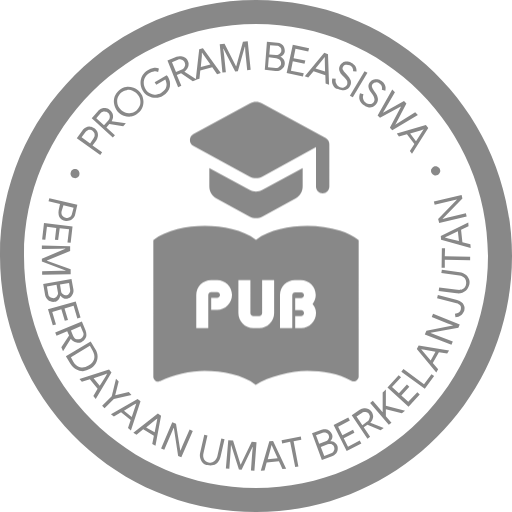
t = 0.00 s
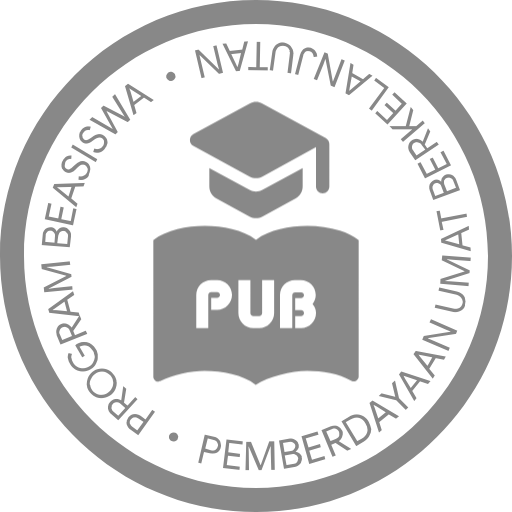
t = 3.75 s
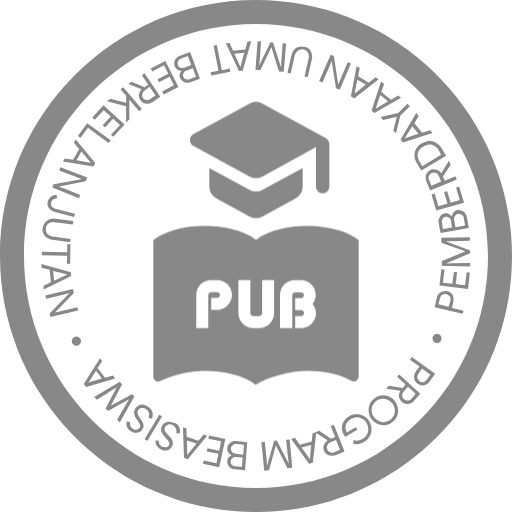
t = 7.50 s

The animated SVG that drew these frames (rendered in a browser with its animation timeline set to each time). Animation: 1 CSS @keyframes rule; frames cover the first 7.50 s, repeats indefinitely.

<?xml version="1.0" encoding="utf-8"?>
<!-- Generator: Adobe Illustrator 26.3.1, SVG Export Plug-In . SVG Version: 6.00 Build 0)  -->
<svg version="1.1" id="Layer_1" xmlns="http://www.w3.org/2000/svg" xmlns:xlink="http://www.w3.org/1999/xlink" x="0px" y="0px"
	 viewBox="0 0 192 192" style="enable-background:new 0 0 192 192;" xml:space="preserve">
<style type="text/css">
	path{fill:#888;}

	#text {
		transform-origin: center;
		animation: rotate 15s linear infinite reverse;
	}

	@keyframes rotate {
		100% {
			transform: rotate(360deg);
		}
	}
</style>
<path d="M96,0C43,0,0,43,0,96s43,96,96,96s96-43,96-96S149,0,96,0z M96,183c-48,0-87-39-87-87S48,9,96,9s87,39,87,87
	S144,183,96,183z"/>
<g id="text">
	<path d="M27.5,63.5c0.4-0.2,0.9-0.2,1.3,0c0.4,0.2,0.7,0.5,0.9,1s0.1,0.9,0,1.3c-0.2,0.4-0.5,0.7-0.9,0.9s-0.9,0.1-1.3,0
		s-0.7-0.5-0.9-0.9c-0.2-0.4-0.2-0.9,0-1.3C26.7,64,27.1,63.7,27.5,63.5z"/>
	<path d="M29,76.8l-0.8,3.5c-0.1,0.6-0.4,1.1-0.8,1.5c-0.4,0.4-0.8,0.7-1.4,0.9c-0.5,0.2-1.1,0.2-1.7,0.1c-0.6-0.1-1.1-0.4-1.5-0.8
		c-0.4-0.4-0.7-0.9-0.8-1.5c-0.1-0.6-0.1-1.1,0-1.7l0.5-2.3l-4.3-1l0.3-1.2L29,76.8z M23.1,79.2c-0.1,0.4-0.1,0.8,0,1.1
		c0.1,0.3,0.3,0.6,0.6,0.9c0.3,0.2,0.5,0.4,0.9,0.5c0.3,0.1,0.6,0.1,1,0c0.3-0.1,0.6-0.3,0.9-0.5c0.3-0.3,0.4-0.6,0.5-1l0.6-2.3
		l-3.8-0.9L23.1,79.2z"/>
	<path d="M27.2,84.9L26.5,91l-1.2-0.1l0.6-4.9l-3.5-0.4L21.8,90l-1.2-0.1l0.5-4.4L17.6,85L17,89.9l-1.2-0.1l0.7-6.2L27.2,84.9z"/>
	<path d="M26.3,92.3l0,1.8l-8.7,3.6l0,0.1l8.9,3.2l0,1.8l-10.7,0.2l0-1.3l6.8-0.2l2,0v-0.1l-8.9-3.3l0-1.1l8.8-3.7l0-0.1l-2,0.1
		l-6.8,0.1l0-1.3L26.3,92.3z"/>
	<path d="M26.8,104.6l0.7,3.8c0.1,0.5,0.1,1.1-0.1,1.6c-0.2,0.5-0.4,0.9-0.8,1.3s-0.8,0.6-1.4,0.7c-0.5,0.1-1,0-1.4-0.2
		c-0.4-0.2-0.8-0.5-1.1-0.9l-0.1,0c-0.1,0.6-0.3,1-0.7,1.5s-0.9,0.7-1.4,0.8c-0.6,0.1-1.1,0-1.6-0.2c-0.5-0.2-0.9-0.5-1.3-1
		c-0.3-0.4-0.6-0.9-0.7-1.5l-0.7-4L26.8,104.6z M18.1,110.3c0.1,0.4,0.2,0.7,0.4,0.9s0.5,0.4,0.8,0.5c0.3,0.1,0.6,0.1,0.9,0.1
		c0.3,0,0.6-0.2,0.8-0.4c0.3-0.2,0.4-0.5,0.6-0.8s0.2-0.7,0.1-1l-0.5-2.8l-3.6,0.6L18.1,110.3z M22.9,109.2c0.1,0.4,0.2,0.7,0.4,0.9
		c0.2,0.2,0.5,0.4,0.8,0.5c0.3,0.1,0.6,0.1,0.8,0.1c0.3,0,0.5-0.2,0.8-0.4c0.2-0.2,0.4-0.4,0.5-0.7c0.1-0.3,0.2-0.6,0.1-0.9
		l-0.4-2.6l-3.4,0.6L22.9,109.2z"/>
	<path d="M28.4,113.1l1.8,6l-1.2,0.3l-1.4-4.7l-3.4,1l1.3,4.3l-1.2,0.3l-1.3-4.3l-3.4,1l1.4,4.7l-1.2,0.3l-1.8-6L28.4,113.1z"/>
	<path d="M30.7,120.6l1.4,3.3c0.2,0.5,0.3,1.1,0.3,1.7c0,0.6-0.2,1.1-0.6,1.6s-0.8,0.8-1.3,1.1c-0.5,0.2-0.9,0.3-1.4,0.2
		c-0.5,0-0.9-0.2-1.4-0.4c-0.4-0.3-0.8-0.6-1.1-1l-0.1,0l-2.8,4.5l-0.1,0l-0.6-1.4l2.9-4.4l-0.7-1.6l-4,1.7l-0.5-1.2L30.7,120.6z
		 M27.4,125.9c0.1,0.3,0.4,0.6,0.6,0.9c0.3,0.2,0.6,0.4,1,0.4s0.7,0,1.1-0.1c0.3-0.1,0.6-0.3,0.8-0.6c0.2-0.3,0.3-0.6,0.4-0.9
		c0.1-0.4,0-0.7-0.2-1.1l-0.9-2.2l-3.6,1.6L27.4,125.9z"/>
	<path d="M34,128.1l1.7,2.8c0.6,0.9,0.9,1.9,0.9,2.8c0,0.9-0.2,1.8-0.7,2.6c-0.5,0.8-1.2,1.5-2.1,2c-0.9,0.5-1.8,0.8-2.7,0.9
		c-0.9,0-1.8-0.2-2.6-0.7c-0.8-0.5-1.5-1.2-2.1-2.1l-1.7-2.8L34,128.1z M27.5,135.7c0.6,1.1,1.5,1.8,2.5,2c1,0.3,2.1,0.1,3.2-0.6
		c1.1-0.7,1.8-1.5,2.1-2.5s0-2.1-0.6-3.2l-1-1.7l-7.1,4.3L27.5,135.7z"/>
	<path d="M40.9,138.6l0.9,1.1l-5.9,9.9l-0.9-1.1l1.6-2.7l-2.9-3.6l-3,1l-0.9-1.1L40.9,138.6z M37.4,144.7l2.2-3.5l0.6-1.1l0,0
		l-1.2,0.4l-3.9,1.3L37.4,144.7z"/>
	<path d="M41.9,148.6l1.6-6.6l1,1.1l-1.3,5.1l0,0l5.1-1.2l1,1.1l-6.6,1.5l-3.5,3.5l-0.9-0.9L41.9,148.6z"/>
	<path d="M51.6,149.6l1.1,0.9l-3.6,10.9l-1.1-0.9l1-3l-3.6-2.9l-2.7,1.6l-1.1-0.9L51.6,149.6z M49.4,156.4l1.3-3.9l0.4-1.2l0,0
		l-1.1,0.6l-3.5,2.1L49.4,156.4z"/>
	<path d="M59.2,155.1l1.2,0.8l-2.1,11.3l-1.2-0.7l0.6-3.1l-4-2.4l-2.5,2l-1.2-0.7L59.2,155.1z M58,162.1l0.8-4l0.2-1.2l0,0l-1,0.8
		l-3.2,2.6L58,162.1z"/>
	<path d="M64.6,158.3l1.4,0.6l1.6,10l0.1,0l0.8-1.9l2.6-5.9l1.2,0.5l-4.3,9.9l-1.2-0.5l-1.6-10.5l-0.1,0l-0.8,1.9l-2.7,6.3l-1.2-0.5
		L64.6,158.3z"/>
	<path d="M76.1,173.6c-0.5-0.5-0.8-1.1-1-1.8c-0.2-0.7-0.2-1.4,0-2.2l1.5-6.6l1.2,0.3l-1.5,6.7c-0.2,0.8-0.1,1.6,0.2,2.2
		c0.3,0.6,0.9,1,1.7,1.2c0.8,0.2,1.5,0.1,2.1-0.4s1-1.1,1.2-1.9l1.5-6.7l1.2,0.3l-1.5,6.6c-0.2,0.8-0.5,1.5-1,2
		c-0.4,0.6-1,0.9-1.7,1.1c-0.7,0.2-1.4,0.2-2.2,0C77.2,174.4,76.6,174.1,76.1,173.6z"/>
	<path d="M85.6,165.1l1.8,0.1l2.8,9h0.1l4.1-8.5l1.8,0.1l-0.8,10.7l-1.3-0.1l0.5-6.8l0.2-2l-0.1,0l-4.1,8.6l-1-0.1l-2.9-9.1h-0.1
		l-0.1,2l-0.5,6.8l-1.3-0.1L85.6,165.1z"/>
	<path d="M101,165.5l1.4-0.1l4.9,10.4l-1.4,0.1l-1.3-2.9l-4.6,0.4l-0.8,3l-1.4,0.1L101,165.5z M104.1,171.8l-1.7-3.7l-0.5-1.1
		l-0.1,0l-0.3,1.2l-1.1,4L104.1,171.8z"/>
	<path d="M108.8,165.7l-3,0.6l-0.2-1.2l7.2-1.4l0.2,1.2l-2.9,0.6l1.8,9.4l-1.2,0.2L108.8,165.7z"/>
	<path d="M117,162.5l3.6-1.3c0.5-0.2,1-0.2,1.6-0.2c0.5,0.1,1,0.3,1.4,0.6s0.7,0.7,0.9,1.2c0.2,0.5,0.2,1,0.1,1.4
		c-0.1,0.5-0.3,0.9-0.7,1.2l0,0.1c0.6,0,1.1,0.1,1.6,0.4c0.5,0.3,0.8,0.7,1,1.3c0.2,0.5,0.2,1.1,0.1,1.6c-0.1,0.5-0.4,1-0.7,1.4
		c-0.4,0.4-0.8,0.7-1.4,0.9l-3.8,1.4L117,162.5z M122.2,165.5c0.3-0.1,0.6-0.3,0.8-0.6c0.2-0.3,0.3-0.5,0.4-0.8c0-0.3,0-0.6-0.1-0.8
		c-0.1-0.3-0.3-0.5-0.5-0.7s-0.5-0.3-0.8-0.4c-0.3-0.1-0.6,0-1,0.1l-2.5,0.9l1.2,3.2L122.2,165.5z M124.2,170
		c0.3-0.1,0.6-0.3,0.8-0.6s0.3-0.6,0.4-0.9c0-0.3,0-0.6-0.1-0.9c-0.1-0.3-0.3-0.5-0.5-0.7c-0.2-0.2-0.5-0.4-0.9-0.4s-0.7,0-1,0.1
		l-2.6,1l1.3,3.4L124.2,170z"/>
	<path d="M125.1,159.4l5.5-2.8l0.6,1.1l-4.4,2.3l1.6,3.2l4-2l0.5,1.1l-4,2l1.6,3.2l4.4-2.3l0.6,1.1l-5.5,2.8L125.1,159.4z"/>
	<path d="M131.9,155.7l3-2c0.5-0.3,1-0.5,1.6-0.6s1.1,0,1.6,0.3s1,0.6,1.3,1.1c0.3,0.4,0.4,0.9,0.5,1.3s0,1-0.2,1.4
		c-0.2,0.5-0.4,0.9-0.8,1.2v0.1l5,2l0,0l-1.2,0.8l-4.9-2l-1.4,0.9l2.4,3.6l-1,0.7L131.9,155.7z M137.7,158.1
		c0.3-0.2,0.6-0.5,0.7-0.8s0.3-0.7,0.3-1c0-0.4-0.1-0.7-0.3-1c-0.2-0.3-0.4-0.5-0.7-0.6c-0.3-0.2-0.6-0.2-1-0.2s-0.7,0.1-1,0.4
		l-2,1.3l2.2,3.3L137.7,158.1z"/>
	<path d="M138.8,151.1l1-0.8l3.7,4.3l0,0l0-7.4l1.2-1.1l0,0l0,6.1l7.2,1.8l0,0l-1.2,1l-6-1.5l0,2.6l2.1,2.4l-1,0.8L138.8,151.1z"/>
	<path d="M145.3,145.3l4.2-4.6l0.9,0.8l-3.4,3.6l2.6,2.4l3-3.3l0.9,0.8l-3,3.3l2.6,2.4l3.4-3.6l0.9,0.8l-4.2,4.6L145.3,145.3z"/>
	<path d="M150.5,139.4l0.8-1l7.7,5.7l2.8-3.8l1,0.7l-3.5,4.8L150.5,139.4z"/>
	<path d="M156.3,130.9l0.7-1.3l11.4,1.8l-0.7,1.2l-3.1-0.5l-2.3,4l2,2.4l-0.7,1.2L156.3,130.9z M163.3,131.9l-4.1-0.7L158,131l0,0.1
		l0.8,0.9l2.7,3.2L163.3,131.9z"/>
	<path d="M159.3,125.4l0.6-1.4l9.9-1.9l0-0.1l-1.9-0.7l-6-2.4l0.5-1.2l10,4l-0.5,1.2l-10.4,1.9l0,0.1l1.9,0.7l6.4,2.5l-0.5,1.2
		L159.3,125.4z"/>
	<path d="M172.9,118.2c-0.6,0.5-1.3,0.7-2.1,0.8l-0.2-1.3c1.2-0.1,2-0.6,2.2-1.6c0.1-0.6,0.1-1.1-0.2-1.5s-0.8-0.8-1.4-0.9l-7.3-1.9
		l0.3-1.2l7.2,1.9c0.7,0.2,1.3,0.5,1.8,0.9s0.7,0.9,0.9,1.4s0.1,1.1,0,1.7C173.8,117.2,173.4,117.8,172.9,118.2z"/>
	<path d="M175.1,108.6c-0.4,0.5-1,0.9-1.7,1.2c-0.7,0.2-1.4,0.3-2.2,0.2l-6.7-0.9l0.2-1.3l6.8,0.9c0.9,0.1,1.6,0,2.2-0.4
		c0.6-0.4,1-1,1.1-1.9c0.1-0.9-0.1-1.5-0.5-2.1c-0.5-0.5-1.2-0.9-2-1l-6.8-0.9l0.2-1.2l6.7,0.9c0.8,0.1,1.5,0.4,2.1,0.8
		c0.6,0.4,1,0.9,1.3,1.6c0.3,0.6,0.4,1.4,0.2,2.2C175.8,107.3,175.6,108,175.1,108.6z"/>
	<path d="M166.8,97.4l0,3l-1.2,0l0.1-7.3l1.2,0l-0.1,3l9.5,0.2l0,1.3L166.8,97.4z"/>
	<path d="M165.4,89.9l-0.1-1.4l10.3-5.1l0.1,1.4l-2.8,1.4l0.5,4.6l3,0.8l0.1,1.4L165.4,89.9z M171.7,86.7l-3.7,1.8l-1.1,0.5l0,0.1
		l1.2,0.3l4,1L171.7,86.7z"/>
	<path d="M164.7,83.6l-0.4-1.5l7-7.2l0-0.1l-2,0.5l-6.3,1.5l-0.3-1.2l10.4-2.5l0.3,1.3l-7.4,7.6l0,0.1l2-0.5l6.7-1.6l0.3,1.2
		L164.7,83.6z"/>
	<path d="M165,64.6c-0.2,0.4-0.4,0.8-0.9,1c-0.4,0.2-0.9,0.2-1.3,0.1c-0.4-0.2-0.8-0.5-1-0.9c-0.2-0.4-0.2-0.8-0.1-1.3
		c0.2-0.4,0.5-0.8,0.9-1c0.4-0.2,0.8-0.2,1.3-0.1c0.4,0.2,0.8,0.4,1,0.9C165.1,63.8,165.2,64.2,165,64.6z"/>
	<path d="M28.8,51.8l2.1-2.9c0.3-0.5,0.8-0.9,1.3-1.1c0.5-0.3,1.1-0.4,1.6-0.3c0.6,0,1.1,0.2,1.6,0.6c0.5,0.4,0.9,0.8,1.1,1.3
		c0.2,0.5,0.3,1.1,0.2,1.7s-0.3,1.1-0.6,1.6l-1.4,1.9l3.6,2.5l-0.7,1L28.8,51.8z M35.1,51.8c0.2-0.3,0.4-0.7,0.4-1
		c0-0.4,0-0.7-0.2-1c-0.1-0.3-0.4-0.6-0.6-0.8c-0.3-0.2-0.6-0.3-0.9-0.3c-0.3,0-0.7,0-1,0.2c-0.3,0.1-0.6,0.4-0.8,0.7l-1.4,1.9
		l3.2,2.3L35.1,51.8z"/>
	<path d="M34.4,44.3l2.4-2.7c0.4-0.4,0.9-0.8,1.4-0.9c0.5-0.2,1.1-0.2,1.7-0.1c0.6,0.1,1.1,0.4,1.5,0.8c0.4,0.3,0.6,0.7,0.8,1.2
		c0.2,0.5,0.2,0.9,0.2,1.4c-0.1,0.5-0.2,0.9-0.5,1.4l0,0.1l5.3,0.7l0,0l-1,1.1l-5.2-0.8l-1.1,1.3l3.2,2.9l-0.8,0.9L34.4,44.3z
		 M40.6,45.2c0.2-0.3,0.4-0.6,0.5-0.9c0.1-0.4,0.1-0.7,0-1.1s-0.3-0.7-0.6-0.9c-0.2-0.2-0.5-0.4-0.9-0.4s-0.7-0.1-1,0
		c-0.3,0.1-0.7,0.3-0.9,0.6l-1.6,1.8l2.9,2.7L40.6,45.2z"/>
	<path d="M49.2,43.7c-1,0.1-1.9,0-2.8-0.3c-0.9-0.4-1.7-0.9-2.4-1.7C43.4,40.8,43,40,42.8,39c-0.2-1-0.1-1.9,0.2-2.8
		c0.3-0.9,0.9-1.7,1.7-2.4c0.8-0.7,1.7-1.1,2.6-1.2s1.9,0,2.8,0.3c0.9,0.4,1.7,0.9,2.4,1.7c0.7,0.8,1.1,1.7,1.2,2.6
		c0.2,1,0.1,1.9-0.2,2.8c-0.3,0.9-0.9,1.7-1.7,2.4C51.1,43.1,50.2,43.5,49.2,43.7z M52.4,39.7c0.3-0.7,0.3-1.4,0.2-2.2
		c-0.1-0.8-0.5-1.5-1-2.1s-1.2-1.1-1.9-1.4c-0.7-0.3-1.4-0.4-2.2-0.2c-0.7,0.1-1.4,0.4-2,0.9c-0.6,0.5-1,1.1-1.3,1.8
		s-0.3,1.4-0.2,2.2c0.1,0.8,0.5,1.5,1,2.1c0.5,0.6,1.2,1.1,1.9,1.4c0.7,0.3,1.4,0.4,2.2,0.2s1.4-0.4,2-0.9
		C51.7,41,52.1,40.4,52.4,39.7z"/>
	<path d="M58.4,36.7c-1,0-1.9-0.2-2.8-0.7s-1.6-1.2-2.1-2.1c-0.5-0.9-0.8-1.8-0.8-2.8c0-1,0.2-1.9,0.7-2.8c0.5-0.9,1.2-1.5,2-2
		c0.7-0.4,1.4-0.7,2.1-0.8s1.4-0.1,2.1,0.2l-0.3,1.3c-0.5-0.2-1-0.3-1.6-0.2c-0.6,0.1-1.1,0.3-1.6,0.6c-0.7,0.4-1.2,0.9-1.6,1.5
		c-0.4,0.6-0.6,1.4-0.6,2.1s0.2,1.5,0.6,2.3c0.4,0.8,1,1.3,1.7,1.7s1.4,0.6,2.1,0.5s1.5-0.2,2.1-0.6c0.6-0.4,1.1-0.8,1.4-1.2
		c0.3-0.4,0.5-0.9,0.6-1.4c0.1-0.4,0.1-0.8,0-1.2c-0.1-0.4-0.2-0.8-0.4-1.3l-3.4,2l-0.6-1l4.5-2.6c0.2,0.2,0.3,0.4,0.5,0.6
		c0.3,0.6,0.6,1.2,0.7,1.8c0.1,0.6,0.1,1.3,0,1.9c-0.3,1.4-1.2,2.5-2.6,3.4C60.3,36.4,59.4,36.7,58.4,36.7z"/>
	<path d="M62.8,22.7l3.4-1.4c0.5-0.2,1.1-0.3,1.7-0.2s1.1,0.3,1.6,0.6s0.8,0.8,1,1.3c0.2,0.5,0.3,0.9,0.2,1.4c0,0.5-0.2,0.9-0.5,1.4
		c-0.3,0.4-0.6,0.8-1,1l0,0.1l4.5,2.9l0,0.1l-1.4,0.6l-4.4-3l-1.6,0.6l1.7,4.1l-1.2,0.5L62.8,22.7z M68,26.2
		c0.3-0.1,0.6-0.3,0.9-0.6c0.2-0.3,0.4-0.6,0.5-1c0.1-0.4,0-0.7-0.1-1.1c-0.1-0.3-0.3-0.6-0.6-0.8c-0.3-0.2-0.6-0.4-0.9-0.4
		c-0.4-0.1-0.7,0-1.1,0.1l-2.2,0.9l1.5,3.7L68,26.2z"/>
	<path d="M74.7,18.5l1.4-0.4l6.7,9.3l-1.4,0.4l-1.8-2.6l-4.5,1.2l-0.3,3.1l-1.4,0.4L74.7,18.5z M78.9,24.2l-2.4-3.4l-0.7-1l-0.1,0
		L75.7,21l-0.4,4.1L78.9,24.2z"/>
	<path d="M82.4,16.6l1.8-0.2l4.3,8.4l0.1,0l2.5-9.1l1.8-0.2L94,26.2l-1.3,0.1l-0.7-6.8l-0.1-2l-0.1,0l-2.6,9.2l-1,0.1l-4.4-8.5
		l-0.1,0l0.3,2l0.7,6.8l-1.3,0.1L82.4,16.6z"/>
	<path d="M100.1,15.7L104,16c0.5,0,1,0.2,1.5,0.5c0.5,0.3,0.8,0.7,1,1.1c0.2,0.5,0.3,1,0.3,1.5c0,0.5-0.2,1-0.5,1.3
		c-0.3,0.4-0.7,0.6-1.1,0.8l0,0.1c0.5,0.2,0.9,0.6,1.2,1c0.3,0.5,0.4,1,0.4,1.6c-0.1,0.6-0.2,1.1-0.6,1.5c-0.3,0.4-0.8,0.8-1.3,1
		c-0.5,0.2-1.1,0.3-1.6,0.2l-4-0.4L100.1,15.7z M103.4,25.5c0.4,0,0.7,0,1-0.2c0.3-0.2,0.5-0.4,0.7-0.6s0.3-0.6,0.3-0.9
		c0-0.3,0-0.6-0.2-0.9c-0.1-0.3-0.3-0.5-0.6-0.7c-0.3-0.2-0.6-0.3-1-0.4l-2.8-0.3l-0.3,3.7L103.4,25.5z M103.5,20.6
		c0.4,0,0.7,0,1-0.2c0.3-0.1,0.5-0.3,0.7-0.6c0.2-0.2,0.3-0.5,0.3-0.8c0-0.3,0-0.5-0.1-0.8c-0.1-0.3-0.3-0.5-0.6-0.7
		s-0.5-0.3-0.9-0.3l-2.6-0.2l-0.3,3.4L103.5,20.6z"/>
	<path d="M109.8,16.8l6.1,1.3l-0.3,1.2l-4.8-1l-0.7,3.5l4.4,0.9l-0.3,1.2l-4.4-0.9l-0.7,3.5l4.8,1l-0.3,1.2l-6.1-1.3L109.8,16.8z"/>
	<path d="M121.6,19.8l1.4,0.5l0.4,11.5l-1.3-0.5l-0.1-3.1l-4.4-1.5l-2,2.4l-1.3-0.5L121.6,19.8z M121.9,26.8l-0.1-4.1l0-1.2l-0.1,0
		l-0.8,1l-2.6,3.2L121.9,26.8z"/>
	<path d="M124.9,32c-0.4-0.8-0.5-1.6-0.3-2.6l1.3,0.1c-0.1,0.7-0.1,1.3,0.2,1.8c0.2,0.6,0.6,1,1.2,1.3s1.1,0.4,1.6,0.2
		s0.9-0.4,1.2-0.9c0.2-0.4,0.2-0.9,0.1-1.4c-0.2-0.5-0.6-1-1.2-1.6l-0.5-0.5c-0.6-0.6-1-1.2-1.2-1.8c-0.2-0.6-0.2-1.3,0.2-2
		c0.2-0.5,0.6-0.8,1-1.1c0.4-0.3,0.9-0.4,1.5-0.4c0.6,0,1.1,0.1,1.7,0.4c0.6,0.3,1,0.6,1.3,1c0.3,0.4,0.5,0.8,0.6,1.2
		c0.1,0.4,0.1,0.8,0.1,1.1l-1.3-0.1c0.1-0.4,0-0.8-0.2-1.2c-0.2-0.4-0.5-0.8-1.1-1c-0.5-0.2-1-0.3-1.5-0.2s-0.8,0.4-1,0.8
		c-0.2,0.4-0.2,0.8,0,1.1c0.2,0.4,0.5,0.8,1,1.3l0.5,0.5c0.7,0.7,1.1,1.4,1.4,2.1c0.2,0.7,0.2,1.4-0.2,2.1c-0.3,0.6-0.7,1.1-1.2,1.3
		c-0.5,0.3-1.1,0.4-1.7,0.3c-0.6,0-1.1-0.2-1.6-0.4C125.9,33.4,125.3,32.8,124.9,32z"/>
	<path d="M136.7,26.7l1.1,0.6l-5.5,9.2l-1.1-0.6L136.7,26.7z"/>
	<path d="M134.9,37.6c-0.3-0.8-0.2-1.7,0.1-2.6l1.3,0.3c-0.2,0.6-0.3,1.2-0.1,1.8s0.5,1.1,1,1.4c0.5,0.4,1,0.5,1.6,0.5
		s1-0.3,1.3-0.7c0.3-0.4,0.4-0.8,0.3-1.3c-0.1-0.5-0.4-1.1-0.9-1.8l-0.4-0.6c-0.5-0.7-0.8-1.3-0.9-1.9c-0.1-0.6,0-1.3,0.5-1.9
		c0.3-0.4,0.7-0.7,1.2-0.9s1-0.2,1.6-0.2s1.1,0.3,1.6,0.7c0.5,0.4,0.9,0.8,1.1,1.2s0.4,0.9,0.4,1.3c0,0.4,0,0.8-0.1,1.1l-1.3-0.3
		c0.1-0.4,0.1-0.8,0-1.2c-0.1-0.5-0.4-0.8-0.9-1.2c-0.4-0.3-0.9-0.5-1.4-0.4c-0.5,0-0.9,0.2-1.2,0.6c-0.2,0.3-0.3,0.7-0.2,1.1
		c0.1,0.4,0.4,0.9,0.8,1.5l0.4,0.6c0.6,0.8,0.9,1.5,1,2.2s-0.1,1.4-0.6,2.1c-0.4,0.6-0.9,0.9-1.4,1.1s-1.1,0.2-1.7,0.1
		s-1.1-0.4-1.5-0.7C135.7,39,135.2,38.4,134.9,37.6z"/>
	<path d="M147.1,33.6l1,1l-4.1,7l-0.4,0.7l0,0l0.7-0.4l7.2-4l0.9,0.9l-3.8,7.3l-0.4,0.7l0,0l7.5-4.7l1,1l-9.6,5.7l-0.9-0.9l3.8-7.2
		l0.4-0.8l0,0l-0.8,0.4l-7.1,3.9l-0.9-0.9L147.1,33.6z"/>
	<path d="M159.7,46.9l0.9,1.1l-6.1,9.7l-0.8-1.1l1.7-2.6l-2.8-3.7l-3,0.9l-0.8-1.1L159.7,46.9z M156,53l2.2-3.5l0.7-1l0,0l-1.2,0.4
		l-3.9,1.2L156,53z"/>
</g>
<g>
	<path d="M127.5,86.5c-3.9-1.2-8.2-1.8-12.2-1.8c-6.8,0-14.2,1.4-19.3,5.2c-5.1-3.8-12.4-5.2-19.2-5.2
		S62.6,86.2,57.5,90v51.3c0,0.9,0.9,1.8,1.7,1.8c0.4,0,0.5-0.2,0.9-0.2c4.7-2.3,11.5-3.8,16.6-3.8c6.8,0,14.2,1.4,19.2,5.2
		c4.7-3,13.3-5.2,19.3-5.2c5.8,0,11.7,1,16.6,3.7c0.4,0.2,0.5,0.2,0.9,0.2c0.9,0,1.8-0.9,1.8-1.8V90
		C132.4,88.4,130.1,87.4,127.5,86.5z M81.4,116.2h-2.2v-4.5h2.2c0.6,0,1.1-0.5,1.1-1.1s-0.5-1.1-1.1-1.1h-2.2
		c-0.6,0-1.1,0.5-1.1,1.1V123h-4.5v-12.4c0-3.1,2.5-5.6,5.6-5.6h2.2c3.1,0,5.6,2.5,5.6,5.6S84.5,116.2,81.4,116.2z M102.8,117.4
		c0,3.1-2.5,5.6-5.6,5.6h-2.2c-3.1,0-5.6-2.5-5.6-5.6V105h4.5v12.4c0,0.6,0.5,1.1,1.1,1.1h2.2c0.6,0,1.1-0.5,1.1-1.1V105h4.5V117.4z
		 M118.5,117.4c0,3.1-2.5,5.6-5.6,5.6h-2.2v-4.5h2.2c0.6,0,1.1-0.5,1.1-1.1s-0.5-1.1-1.1-1.1h-2.2v-4.5h2.2c0.6,0,1.1-0.5,1.1-1.1
		s-0.5-1.1-1.1-1.1h-2.2c-0.6,0-1.1,0.5-1.1,1.1V123H105v-12.4c0-3.1,2.5-5.6,5.6-5.6h2.2c3.1,0,5.6,2.5,5.6,5.6
		c0,1.3-0.4,2.4-1.2,3.4C118.1,114.9,118.5,116.1,118.5,117.4z"/>
	<path d="M78.5,63v7c0,1.8,1,3.5,2.6,4.4l12.5,6.8c1.5,0.8,3.3,0.8,4.8,0l12.5-6.8c1.6-0.9,2.6-2.6,2.6-4.4v-7
		l-15.1,8.2c-1.5,0.8-3.3,0.8-4.8,0L78.5,63z M93.6,38.8L72.5,50.3c-1.7,1-1.7,3.5,0,4.4l21.1,11.5c1.5,0.8,3.3,0.8,4.8,0l20.1-11
		V70c0,1.4,1.1,2.5,2.5,2.5s2.5-1.1,2.5-2.5V54c0-0.9-0.5-1.7-1.3-2.2l-23.8-13C96.9,38,95.1,38,93.6,38.8z"/>
</g>
</svg>
